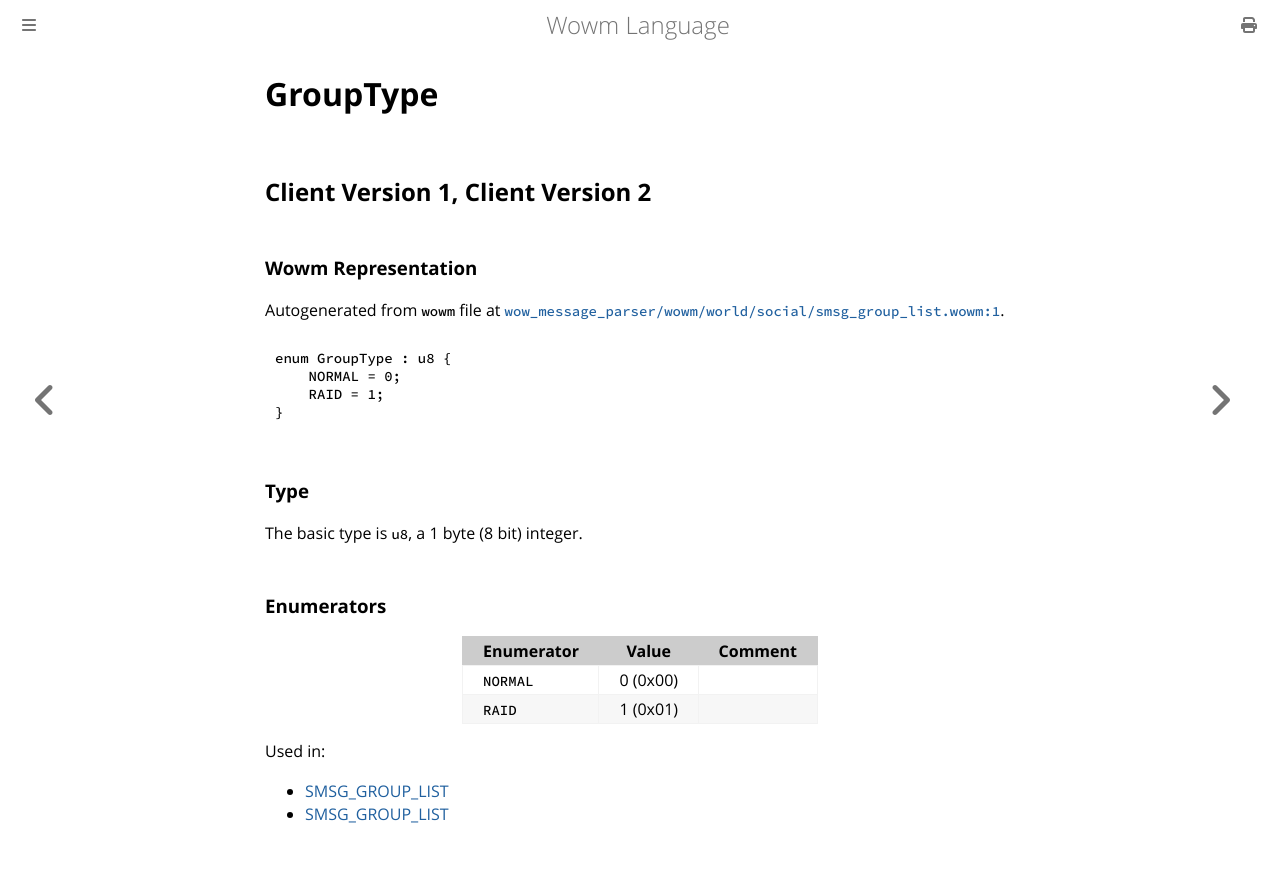

repository: gtker/wow_messages · page: docs/grouptype.html · generator: mdbook

# GroupType

## Client Version 1, Client Version 2

### Wowm Representation

Autogenerated from `wowm` file at [`wow_message_parser/wowm/world/social/smsg_group_list.wowm:1`](https://github.com/gtker/wow_messages/tree/main/wow_message_parser/wowm/world/social/smsg_group_list.wowm#L1).

```rust,ignore
enum GroupType : u8 {
    NORMAL = 0;
    RAID = 1;
}
```
### Type
The basic type is `u8`, a 1 byte (8 bit) integer.
### Enumerators
| Enumerator | Value  | Comment |
| --------- | -------- | ------- |
| `NORMAL` | 0 (0x00) |  |
| `RAID` | 1 (0x01) |  |

Used in:
* [SMSG_GROUP_LIST](smsg_group_list.md)
* [SMSG_GROUP_LIST](smsg_group_list.md)
